Run: headless pygame with SDL's dummy video driver; simulated clock (each Clock.tick advances the game by its frame time, no real sleeping); random seed 0; keys injected as events and as key.get_pressed() state; no mouse input; restart key R tapped at the start of phases 3 and 4.
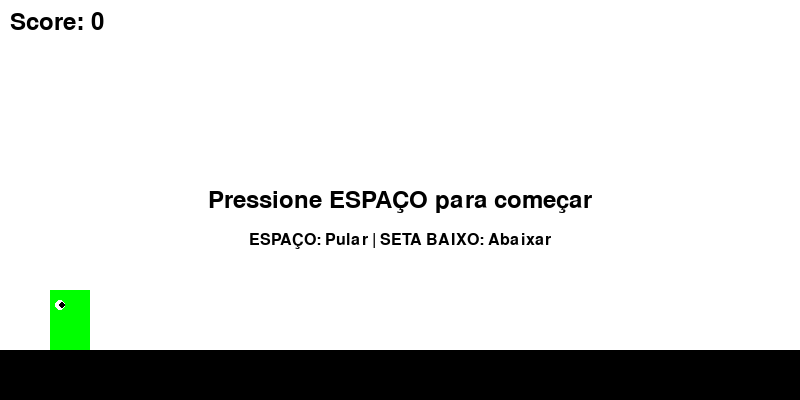
Frame 1 of 4 · flips 1–60 · no input
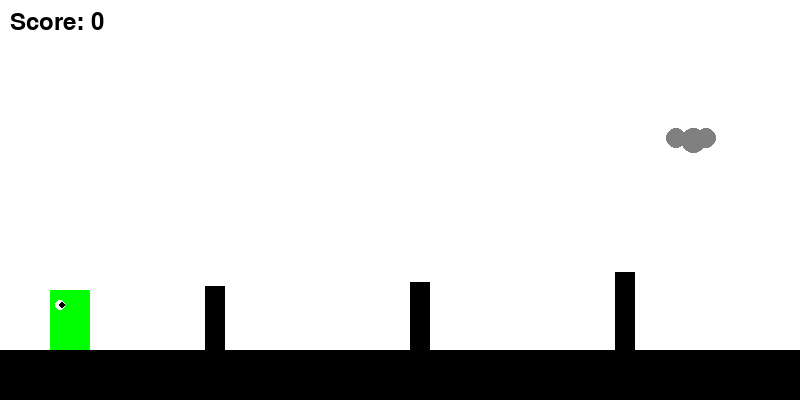
Frame 2 of 4 · flips 61–180 · tapped SPACE, RETURN · held RIGHT (→), D
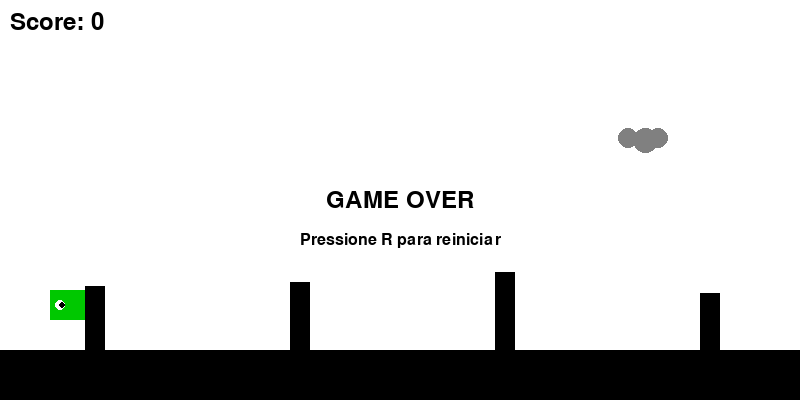
Frame 3 of 4 · flips 181–300 · tapped R · held DOWN (↓), S
Frame 4 of 4 · flips 301–420 · tapped R · held LEFT (←), A, UP (↑), W · screen same as frame 1, image omitted

The pygame program that drew these frames:

import pygame
import random
import sys

# Inicialização do pygame
pygame.init()

# Configurações da tela
SCREEN_WIDTH = 800
SCREEN_HEIGHT = 400
screen = pygame.display.set_mode((SCREEN_WIDTH, SCREEN_HEIGHT))
pygame.display.set_caption("Jogo do Dinossauro")

# Cores
WHITE = (255, 255, 255)
BLACK = (0, 0, 0)
GRAY = (128, 128, 128)
GREEN = (0, 255, 0)

# Configurações do jogo
GROUND_HEIGHT = 50
GRAVITY = 0.7
JUMP_STRENGTH = -13
GAME_SPEED = 5

class Dinosaur:
    def __init__(self):
        self.x = 50
        self.y = SCREEN_HEIGHT - GROUND_HEIGHT - 60
        self.width = 40
        self.height = 60
        self.vel_y = 0
        self.jumping = False
        self.ducking = False
        
    def jump(self):
        if not self.jumping:
            self.vel_y = JUMP_STRENGTH
            self.jumping = True
    
    def duck(self):
        self.ducking = True
        self.height = 30
    
    def stop_duck(self):
        self.ducking = False
        self.height = 60
        if not self.jumping:
            self.y = SCREEN_HEIGHT - GROUND_HEIGHT - 60
    
    def update(self):
        # Aplicar gravidade
        if self.jumping:
            self.vel_y += GRAVITY
            self.y += self.vel_y
            
            # Verificar se tocou o chão
            if self.y >= SCREEN_HEIGHT - GROUND_HEIGHT - self.height:
                self.y = SCREEN_HEIGHT - GROUND_HEIGHT - self.height
                self.vel_y = 0
                self.jumping = False
    
    def draw(self, screen):
        # Desenhar dinossauro (retângulo simples)
        color = GREEN if not self.ducking else (0, 200, 0)
        pygame.draw.rect(screen, color, (self.x, self.y, self.width, self.height))
        
        # Desenhar olho
        pygame.draw.circle(screen, WHITE, (self.x + 10, self.y + 15), 5)
        pygame.draw.circle(screen, BLACK, (self.x + 12, self.y + 15), 3)

class Obstacle:
    def __init__(self, x):
        self.x = x
        self.width = 20
        self.height = random.randint(40, 80)
        self.y = SCREEN_HEIGHT - GROUND_HEIGHT - self.height
        
    def update(self):
        self.x -= GAME_SPEED
    
    def draw(self, screen):
        pygame.draw.rect(screen, BLACK, (self.x, self.y, self.width, self.height))
    
    def is_off_screen(self):
        return self.x + self.width < 0

class Cloud:
    def __init__(self, x, y):
        self.x = x
        self.y = y
        self.width = 60
        self.height = 30
        
    def update(self):
        self.x -= GAME_SPEED // 2
    
    def draw(self, screen):
        # Desenhar nuvem simples
        pygame.draw.ellipse(screen, GRAY, (self.x, self.y, 20, 20))
        pygame.draw.ellipse(screen, GRAY, (self.x + 15, self.y, 25, 25))
        pygame.draw.ellipse(screen, GRAY, (self.x + 30, self.y, 20, 20))
    
    def is_off_screen(self):
        return self.x + self.width < 0

class Game:
    def __init__(self):
        self.dino = Dinosaur()
        self.obstacles = []
        self.clouds = []
        self.score = 0
        self.game_over = False
        self.game_started = False
        self.font = pygame.font.Font(None, 36)
        self.small_font = pygame.font.Font(None, 24)
        
        # Timer para spawnar obstáculos
        self.obstacle_timer = 0
        self.cloud_timer = 0
        
    def spawn_obstacle(self):
        if len(self.obstacles) == 0 or self.obstacles[-1].x < SCREEN_WIDTH - 200:
            self.obstacles.append(Obstacle(SCREEN_WIDTH))
    
    def spawn_cloud(self):
        if random.randint(1, 100) == 1:
            self.clouds.append(Cloud(SCREEN_WIDTH, random.randint(50, 150)))
    
    def check_collision(self):
        dino_rect = pygame.Rect(self.dino.x, self.dino.y, self.dino.width, self.dino.height)
        
        for obstacle in self.obstacles:
            obstacle_rect = pygame.Rect(obstacle.x, obstacle.y, obstacle.width, obstacle.height)
            if dino_rect.colliderect(obstacle_rect):
                return True
        return False
    
    def update(self):
        if not self.game_over and self.game_started:
            self.dino.update()
            
            # Atualizar obstáculos
            for obstacle in self.obstacles[:]:
                obstacle.update()
                if obstacle.is_off_screen():
                    self.obstacles.remove(obstacle)
                    self.score += 1
            
            # Atualizar nuvens
            for cloud in self.clouds[:]:
                cloud.update()
                if cloud.is_off_screen():
                    self.clouds.remove(cloud)
            
            # Spawnar novos elementos
            self.spawn_obstacle()
            self.spawn_cloud()
            
            # Verificar colisão
            if self.check_collision():
                self.game_over = True
    
    def draw(self, screen):
        screen.fill(WHITE)
        
        # Desenhar chão
        pygame.draw.rect(screen, BLACK, (0, SCREEN_HEIGHT - GROUND_HEIGHT, SCREEN_WIDTH, GROUND_HEIGHT))
        
        # Desenhar nuvens
        for cloud in self.clouds:
            cloud.draw(screen)
        
        # Desenhar dinossauro
        self.dino.draw(screen)
        
        # Desenhar obstáculos
        for obstacle in self.obstacles:
            obstacle.draw(screen)
        
        # Desenhar pontuação
        score_text = self.font.render(f"Score: {self.score}", True, BLACK)
        screen.blit(score_text, (10, 10))
        
        # Desenhar mensagens
        if not self.game_started:
            start_text = self.font.render("Pressione ESPAÇO para começar", True, BLACK)
            text_rect = start_text.get_rect(center=(SCREEN_WIDTH//2, SCREEN_HEIGHT//2))
            screen.blit(start_text, text_rect)
            
            controls_text = self.small_font.render("ESPAÇO: Pular | SETA BAIXO: Abaixar", True, BLACK)
            controls_rect = controls_text.get_rect(center=(SCREEN_WIDTH//2, SCREEN_HEIGHT//2 + 40))
            screen.blit(controls_text, controls_rect)
        
        if self.game_over:
            game_over_text = self.font.render("GAME OVER", True, BLACK)
            text_rect = game_over_text.get_rect(center=(SCREEN_WIDTH//2, SCREEN_HEIGHT//2))
            screen.blit(game_over_text, text_rect)
            
            restart_text = self.small_font.render("Pressione R para reiniciar", True, BLACK)
            restart_rect = restart_text.get_rect(center=(SCREEN_WIDTH//2, SCREEN_HEIGHT//2 + 40))
            screen.blit(restart_text, restart_rect)
    
    def restart(self):
        self.dino = Dinosaur()
        self.obstacles = []
        self.clouds = []
        self.score = 0
        self.game_over = False
        self.game_started = False

def main():
    clock = pygame.time.Clock()
    game = Game()
    
    running = True
    while running:
        for event in pygame.event.get():
            if event.type == pygame.QUIT:
                running = False
            
            if event.type == pygame.KEYDOWN:
                if event.key == pygame.K_SPACE:
                    if not game.game_started and not game.game_over:
                        game.game_started = True
                    elif not game.game_over:
                        game.dino.jump()
                
                if event.key == pygame.K_DOWN:
                    if game.game_started and not game.game_over:
                        game.dino.duck()
                
                if event.key == pygame.K_r and game.game_over:
                    game.restart()
            
            if event.type == pygame.KEYUP:
                if event.key == pygame.K_DOWN:
                    game.dino.stop_duck()
        
        game.update()
        game.draw(screen)
        pygame.display.flip()
        clock.tick(60)
    
    pygame.quit()
    sys.exit()

if __name__ == "__main__":
    main()
